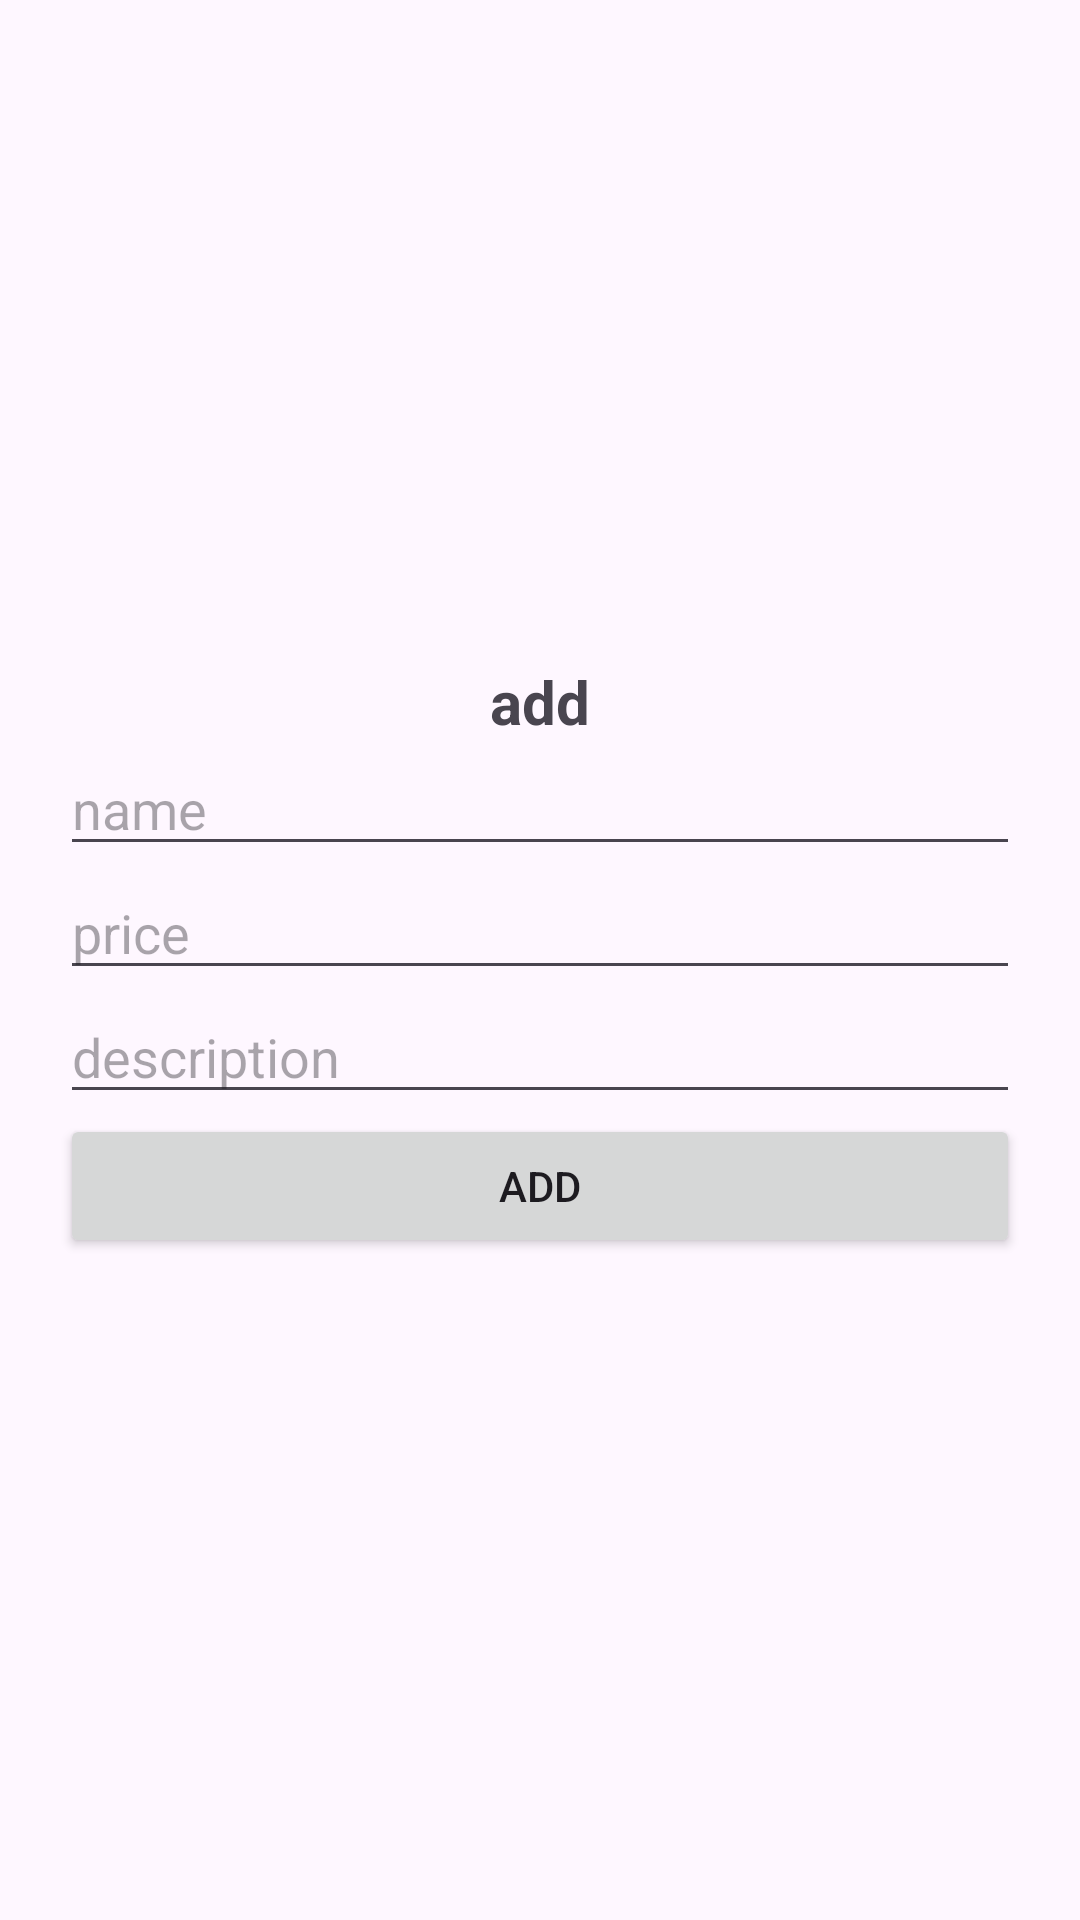

The Android layout XML behind this screen, and the referenced resources:
<!-- AndroidManifest.xml: application theme Theme.Lab4andLab5 -->
<!-- res/layout/activity_add_product.xml -->
<?xml version="1.0" encoding="utf-8"?>
<LinearLayout xmlns:android="http://schemas.android.com/apk/res/android"
    xmlns:app="http://schemas.android.com/apk/res-auto"
    xmlns:tools="http://schemas.android.com/tools"
    android:layout_width="match_parent"
    android:orientation="vertical"
    android:gravity="center"
    android:layout_height="match_parent"
    tools:context=".ui.activity.lab5.AddProductActivity">
    <TextView
        android:layout_width="wrap_content"
        android:layout_height="wrap_content"
        android:text="add"
        android:textSize="20dp"
        android:textStyle="bold" />
    <EditText
        android:id="@+id/name"
        android:layout_width="match_parent"
        android:layout_height="wrap_content"
        android:layout_marginHorizontal="20dp"
        android:hint="name" />
    <EditText
        android:id="@+id/price"
        android:layout_width="match_parent"
        android:layout_height="wrap_content"
        android:layout_marginHorizontal="20dp"
        android:hint="price" />

    <EditText
        android:id="@+id/description"
        android:layout_width="match_parent"
        android:layout_height="wrap_content"
        android:layout_marginHorizontal="20dp"
        android:hint="description" />

    <Button
        android:id="@+id/register"
        android:layout_width="match_parent"
        android:layout_height="wrap_content"
        android:layout_marginHorizontal="20dp"
        android:text="add" />


</LinearLayout>
<!-- resources referenced by this layout -->
<resources>
  <style name="Theme.Lab4andLab5" parent="Base.Theme.Lab4andLab5" />
  <style name="Base.Theme.Lab4andLab5" parent="Theme.Material3.DayNight.NoActionBar">
          
          
      </style>
</resources>
